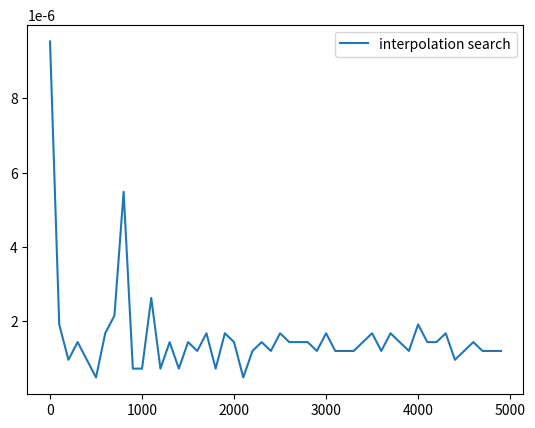

Write the Python code that produced this figure.
import matplotlib.pyplot as plt
import random
import time

timeis = []
size = []

for j in range(50):
    array = []
    size.append(100*j)
    for i in range(size[j]):
        array.append(random.randint(1,100*j))

    def interpolation_search(array,key):
        low = 0
        high = size[j]-1
        while low<=high and key>=array[low] and key<=array[high]:
            pos = low + int(float((high-low)/(array[high]-array[low]))*(key-array[low]))
            if key==array[pos]:
                print("Found")
                return
            elif key<array[pos]:
                high = pos-1
            else:
                low = pos+1
    start = time.time()
    interpolation_search(array,random.randint(1,100))
    end = time.time()

    timeis.append(end-start)

plt.plot(size,timeis,label="interpolation search")
plt.legend()
plt.show()
